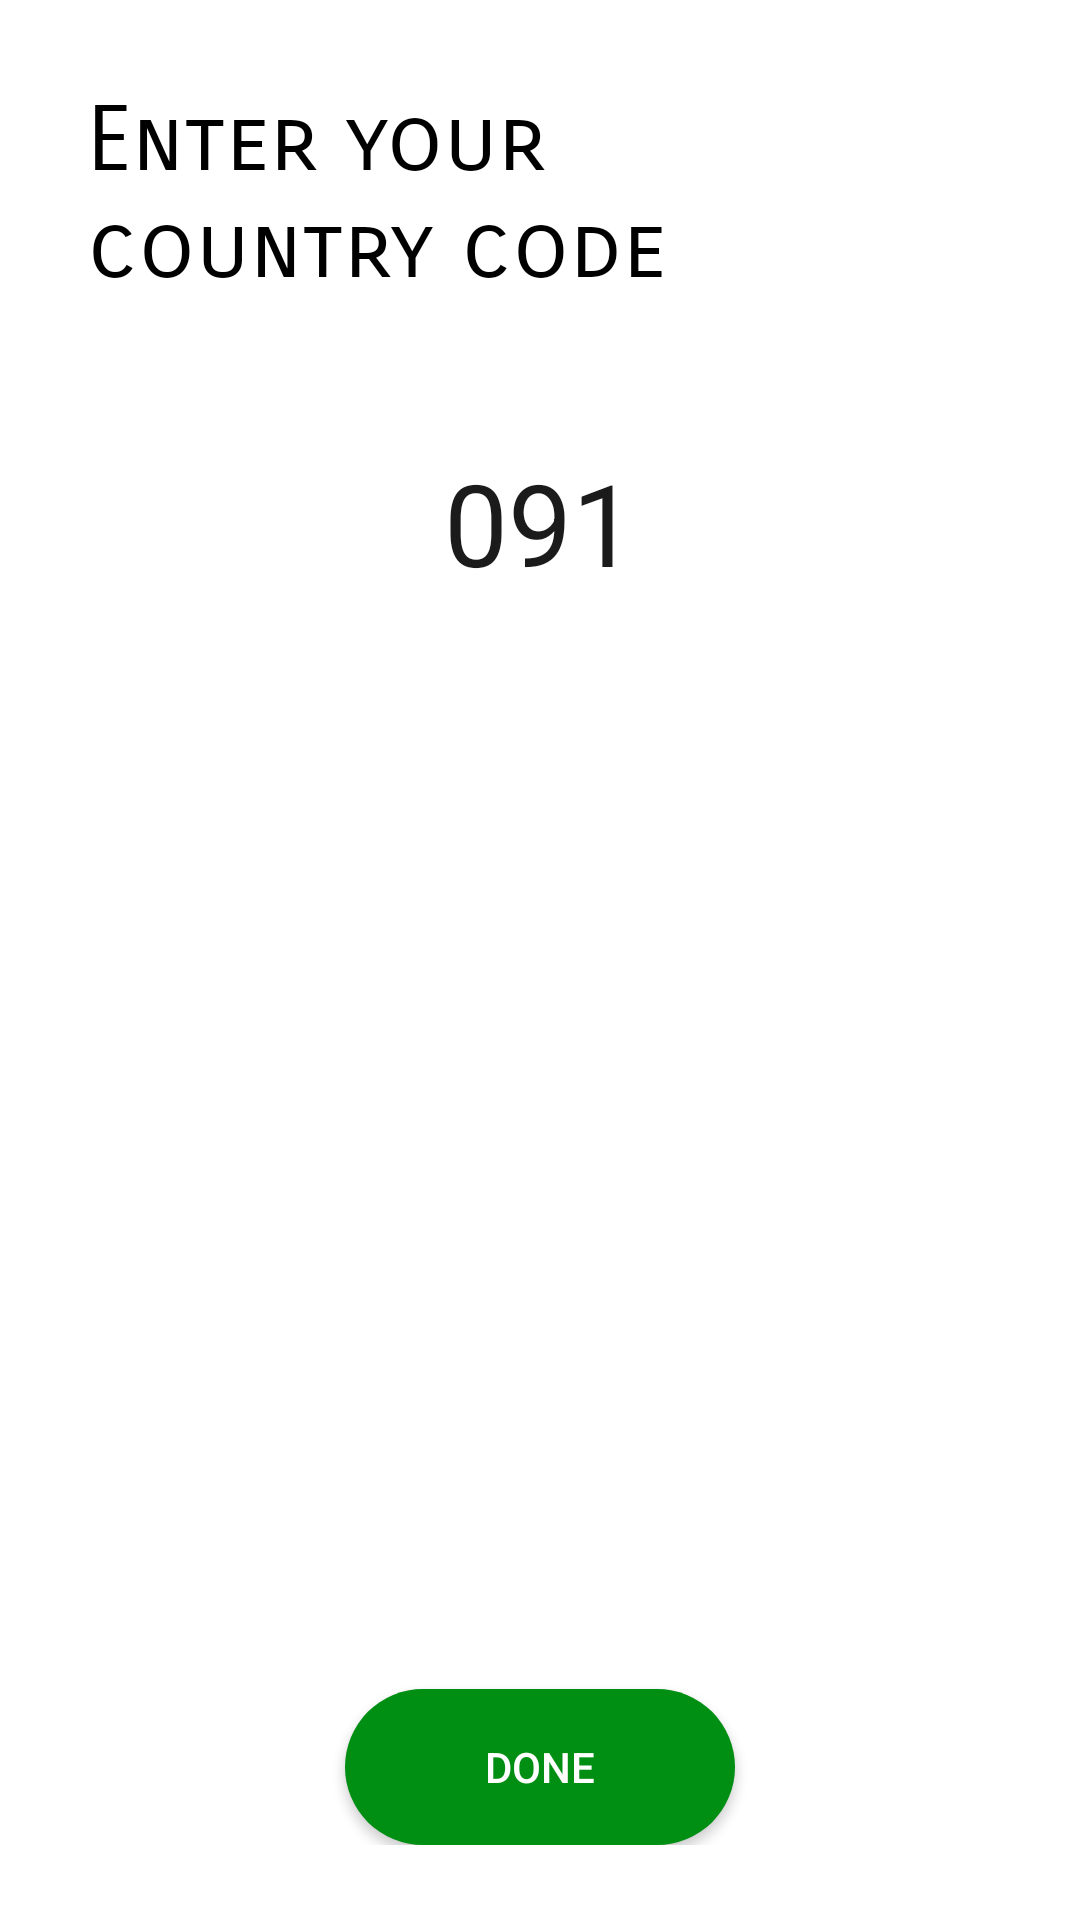

Layout XML and referenced resources for this Android screen:
<!-- AndroidManifest.xml: application theme Theme.QuickWhatsAppChat -->
<!-- res/layout/select_contry_code_dialog.xml -->
<?xml version="1.0" encoding="utf-8"?>
<androidx.constraintlayout.widget.ConstraintLayout
    xmlns:android="http://schemas.android.com/apk/res/android"
    xmlns:app="http://schemas.android.com/apk/res-auto"
    android:layout_width="match_parent"
    android:padding="25dp"
    android:background="@drawable/bottom_dialog_bg"
    android:layout_height="wrap_content">

    <TextView
        android:id="@+id/textView"
        android:layout_width="wrap_content"
        android:layout_height="wrap_content"
        android:layout_marginStart="4dp"
        android:layout_marginTop="4dp"
        android:textColor="@color/black"
        android:fontFamily="sans-serif-smallcaps"
        android:text="@string/enter_cc_line"
        android:textSize="30sp"
        app:layout_constraintStart_toStartOf="parent"
        app:layout_constraintTop_toTopOf="parent" />


    <EditText
        android:id="@+id/cc_edittext"
        android:layout_width="wrap_content"
        android:layout_height="wrap_content"
        android:layout_marginTop="48dp"
        android:background="@null"
        android:focusable="true"
        android:focusableInTouchMode="true"
        android:drawableStart="@drawable/round_add_24"
        android:fontFamily="sans-serif"
        android:gravity="center"
        android:inputType="number"
        android:text="091"
        android:textColor="#1B1B1B"
        android:textSize="38sp"
        android:maxLength="3"
        android:hint="@string/_000"
        app:layout_constraintEnd_toEndOf="parent"
        app:layout_constraintStart_toStartOf="parent"
        app:layout_constraintTop_toBottomOf="@+id/textView"
        android:importantForAutofill="no" />

    <Button
        android:id="@+id/selectedCC_doneBtn"
        android:layout_width="130dp"
        android:layout_height="@dimen/min_btn_height"
        android:text="@string/done"
        android:textColor="@color/white"
        android:background="@drawable/selectable_main_btn_bg"
        android:layout_marginTop="100dp"
        app:layout_constraintBottom_toBottomOf="parent"
        app:layout_constraintEnd_toEndOf="parent"
        app:layout_constraintStart_toStartOf="parent"
        app:layout_constraintTop_toBottomOf="@+id/cc_edittext"
        app:layout_constraintVertical_bias="1.0" />


</androidx.constraintlayout.widget.ConstraintLayout>
<!-- resources referenced by this layout -->
<resources>
  <color name="black">#FF000000</color>
  <color name="white">#FFFFFFFF</color>
  <dimen name="min_btn_height">52dp</dimen>
  <!-- drawable bottom_dialog_bg (drawable) -->
  <?xml version="1.0" encoding="utf-8"?>
  <shape xmlns:android="http://schemas.android.com/apk/res/android"
      android:shape="rectangle">
      <solid android:color="@color/white"/>
      <corners
          android:topLeftRadius="22dp"
          android:topRightRadius="22dp" />
  
  </shape>
  <!-- drawable selectable_main_btn_bg (drawable) -->
  <?xml version="1.0" encoding="utf-8"?>
  <selector xmlns:android="http://schemas.android.com/apk/res/android">
      
      <item android:state_focused="false" android:state_selected="false" android:state_pressed="false" android:drawable="@drawable/rounded_btn_bg" />
      <item android:state_focused="false" android:state_selected="true" android:state_pressed="false" android:drawable="@drawable/rounded_btn_bg" />
      
      <item android:state_focused="true" android:state_selected="false" android:state_pressed="false" android:drawable="@drawable/rounded_outline_bg" />
      <item android:state_focused="true" android:state_selected="true" android:state_pressed="false" android:drawable="@drawable/rounded_outline_bg" />
      
      <item android:state_pressed="true" android:drawable="@drawable/button_press" />
  
  </selector>
  <string name="_000" translatable="false">000</string>
  <string name="done">Done</string>
  <string name="enter_cc_line">Enter your \ncountry code</string>
  <style name="Theme.QuickWhatsAppChat" parent="Theme.MaterialComponents.DayNight.NoActionBar">
          
          <item name="colorPrimary">@color/brand_color</item>
          <item name="colorPrimaryVariant">@color/brand_color</item>
          <item name="colorOnPrimary">@color/white</item>
          
          <item name="colorSecondary">@color/purple_500</item>
          <item name="colorSecondaryVariant">@color/purple_700</item>
          <item name="colorOnSecondary">@color/black</item>
          
          <item name="android:statusBarColor">@color/background</item>
          
      </style>
  <!-- drawable rounded_btn_bg (drawable) -->
  <?xml version="1.0" encoding="utf-8"?>
  <shape xmlns:android="http://schemas.android.com/apk/res/android"
      android:shape="rectangle">
      <solid android:color="@color/brandColor1"/>
      <corners android:radius="50dp"/>
  
  </shape>
  <!-- drawable rounded_outline_bg (drawable) -->
  <?xml version="1.0" encoding="utf-8"?>
  <shape xmlns:android="http://schemas.android.com/apk/res/android"
      android:shape="rectangle">
      <stroke
          android:width="1dp"
          android:color="@color/lite_txt_color"/>
  
      <corners android:radius="50dp"/>
  
  </shape>
  <!-- drawable button_press (drawable) -->
  <?xml version="1.0" encoding="utf-8"?>
  <shape xmlns:android="http://schemas.android.com/apk/res/android"
      android:shape="rectangle">
      <solid android:color="#707070"/>
      <corners android:radius="50dp"/>
  </shape>
  <color name="brand_color">#008E13</color>
  <color name="purple_500">#FF6200EE</color>
  <color name="purple_700">#FF3700B3</color>
  <color name="background">#EEF8EE</color>
  <color name="brandColor1">@color/brand_color</color>
  <color name="lite_txt_color">#202020</color>
</resources>
